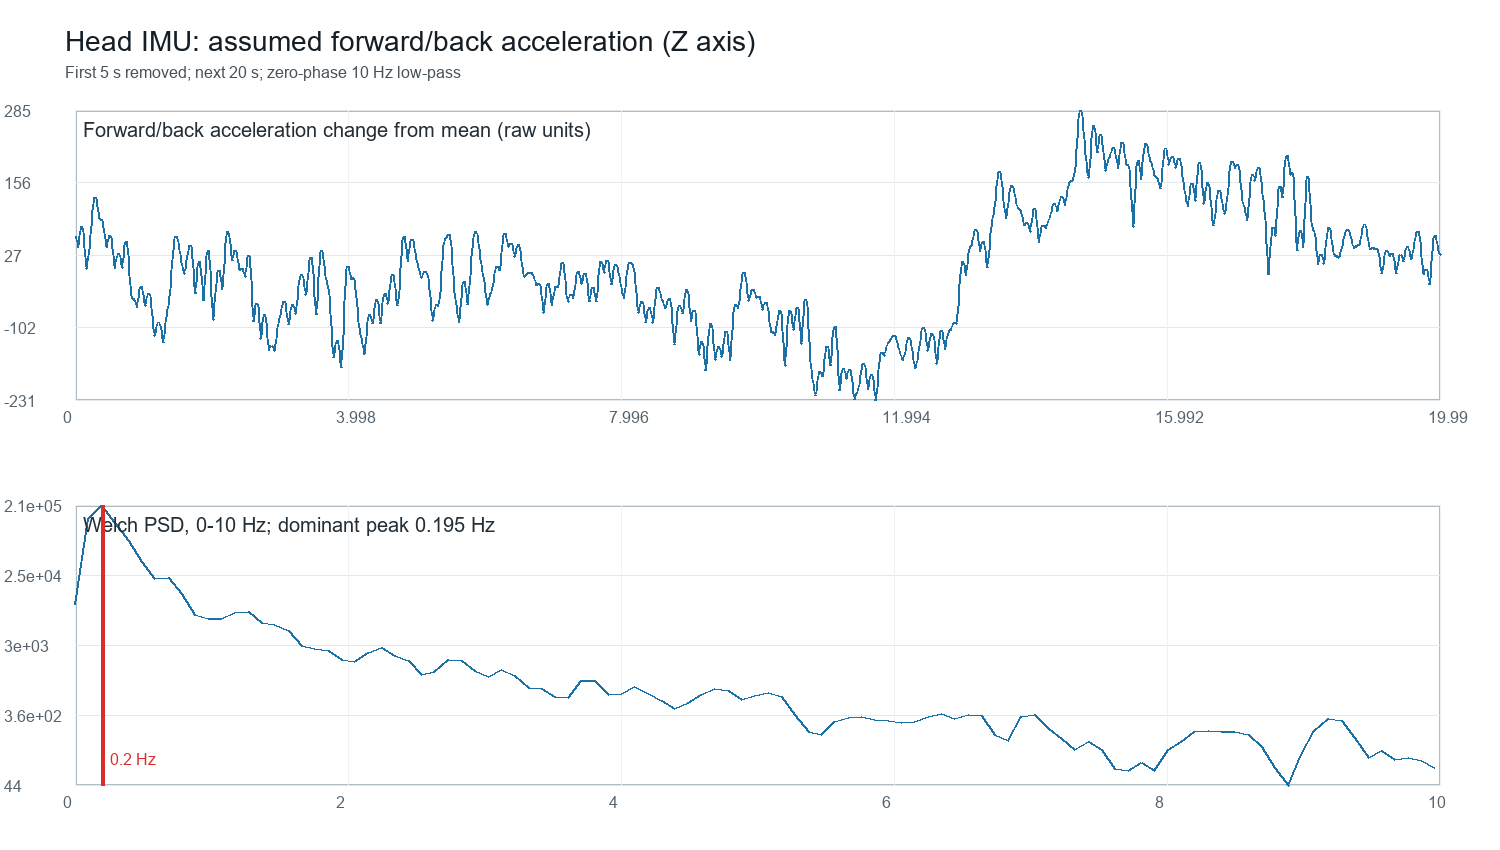

Source data for this figure (header and first rows):
recording_elapsed_s, analysis_elapsed_s, accel_forward_back_raw_assumed_z, accel_forward_back_filtered_10hz, accel_forward_back_dynamic_10hz
5.000, 0.000, 1298, 1304, 58.97
5.010, 0.010, 1347, 1302, 56.93
5.020, 0.020, 1298, 1297, 51.75
5.030, 0.030, 1269, 1291, 45.75
5.040, 0.040, 1279, 1287, 41.73
5.050, 0.050, 1240, 1287, 42.03
5.060, 0.060, 1289, 1292, 47.3
5.070, 0.070, 1308, 1302, 56.42
5.080, 0.080, 1318, 1312, 66.65
5.090, 0.090, 1367, 1320, 74.56
5.100, 0.100, 1318, 1322, 77.09
5.110, 0.110, 1328, 1318, 72.72
5.120, 0.120, 1289, 1307, 61.85
5.130, 0.130, 1298, 1292, 46.63
5.140, 0.140, 1289, 1275, 30.26
5.150, 0.150, 1171, 1261, 16.04
5.160, 0.160, 1259, 1252, 6.448
5.170, 0.170, 1308, 1248, 2.653
5.180, 0.180, 1210, 1249, 4.404
5.190, 0.190, 1318, 1256, 10.62
5.200, 0.200, 1269, 1265, 19.84
5.210, 0.210, 1259, 1276, 30.9
5.220, 0.220, 1308, 1288, 43.21
5.230, 0.230, 1249, 1302, 56.56
5.240, 0.240, 1279, 1316, 70.88
5.250, 0.250, 1367, 1331, 85.89
5.260, 0.260, 1328, 1346, 100.7
5.270, 0.270, 1415, 1359, 113.8
5.280, 0.280, 1386, 1369, 123.6
5.290, 0.290, 1337, 1374, 128.7
5.300, 0.300, 1367, 1374, 128.7
5.310, 0.310, 1396, 1369, 124
5.320, 0.320, 1298, 1361, 116.2
5.330, 0.330, 1396, 1352, 107.3
5.340, 0.340, 1328, 1344, 99.37
5.350, 0.350, 1357, 1339, 93.81
5.360, 0.360, 1308, 1336, 91.04
5.370, 0.370, 1396, 1335, 90.33
5.380, 0.380, 1308, 1335, 90.24
5.390, 0.390, 1279, 1334, 89.07
5.400, 0.400, 1357, 1331, 85.53
5.410, 0.410, 1396, 1324, 79.1
5.420, 0.420, 1249, 1315, 70.21
5.430, 0.430, 1318, 1305, 60.26
5.440, 0.440, 1259, 1296, 51.08
5.450, 0.450, 1357, 1290, 44.42
5.460, 0.460, 1210, 1287, 41.49
5.470, 0.470, 1347, 1288, 42.58
5.480, 0.480, 1298, 1292, 46.94
5.490, 0.490, 1269, 1298, 52.91
5.500, 0.500, 1347, 1303, 58.35
5.510, 0.510, 1249, 1306, 61.2
5.520, 0.520, 1279, 1305, 59.93
5.530, 0.530, 1376, 1299, 54.02
5.540, 0.540, 1230, 1289, 44.13
5.550, 0.550, 1337, 1277, 32
5.560, 0.560, 1259, 1265, 20
5.570, 0.570, 1220, 1256, 10.46
5.580, 0.580, 1220, 1250, 5.226
5.590, 0.590, 1289, 1250, 5.018
... 1,940 more rows
